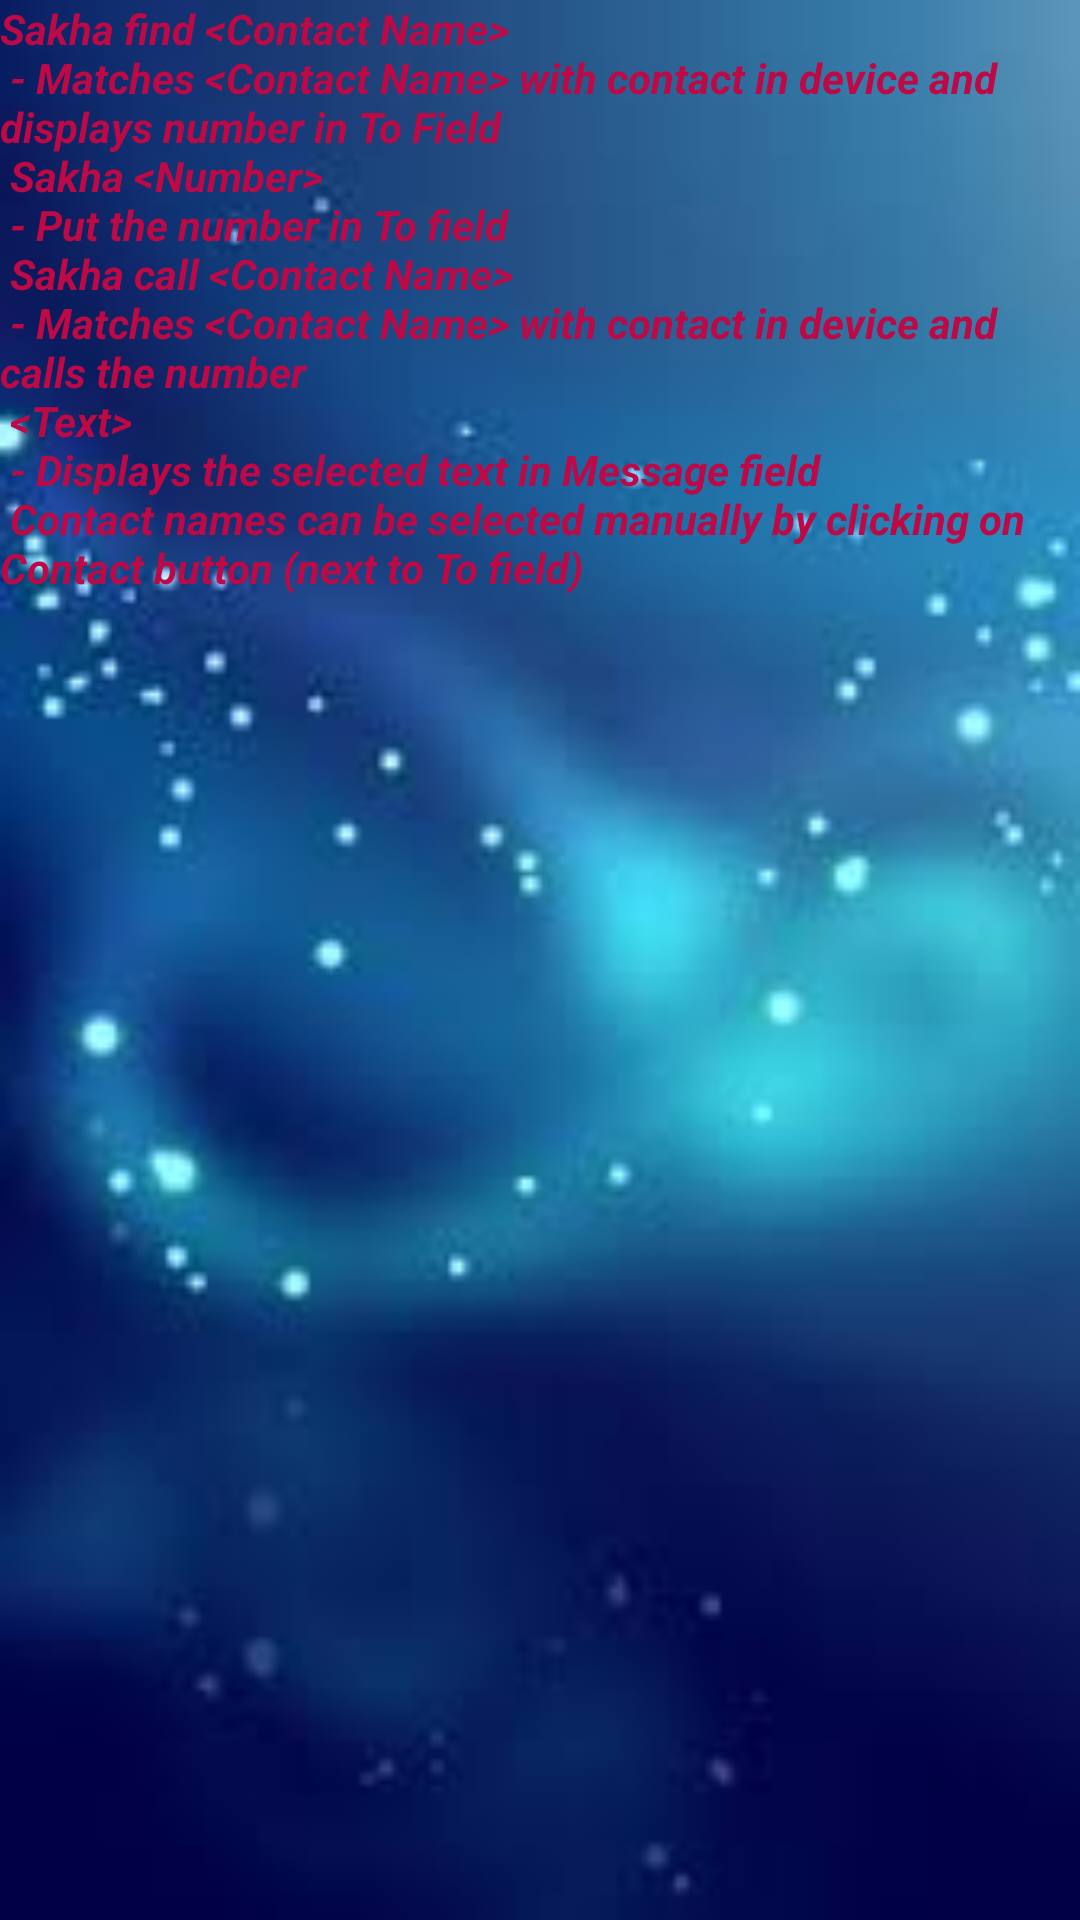

Write the Android layout XML for this screen, with the resource values it uses.
<!-- AndroidManifest.xml: application theme AppTheme -->
<!-- res/layout/activity_help.xml -->
<?xml version="1.0" encoding="utf-8"?>
<android.support.constraint.ConstraintLayout xmlns:android="http://schemas.android.com/apk/res/android"
    xmlns:app="http://schemas.android.com/apk/res-auto"
    xmlns:tools="http://schemas.android.com/tools"
    android:layout_width="match_parent"
    android:layout_height="match_parent"
    android:background="@drawable/background"
    tools:context="com.learning.android.speechsms.com.android.learning.speechsms.HelpActivity"
    >

    <TextView android:layout_width="match_parent"
        android:layout_height="wrap_content"
        android:id="@+id/tvHelp"
        android:textStyle="italic|bold"
        android:textColor="@color/colorAccent"
        android:text="@string/app_help_text"/>
</android.support.constraint.ConstraintLayout>
<!-- resources referenced by this layout -->
<resources>
  <color name="colorAccent">#be0947</color>
  <!-- drawable background: jpg bitmap (drawable, 3963 bytes) -->
  <string name="app_help_text">Sakha find &lt;Contact Name&gt; \n
   - Matches &lt;Contact Name&gt; with contact in device and displays number in To Field \n
  Sakha &lt;Number&gt; \n
   - Put the number in To field \n
  Sakha call &lt;Contact Name&gt; \n
   - Matches &lt;Contact Name&gt; with contact in device and calls the number \n
  &lt;Text&gt; \n
   - Displays the selected text in Message field \n
  Contact names can be selected manually by clicking on Contact button (next to To field)</string>
  <style name="AppTheme" parent="Theme.AppCompat.DayNight">
          
          <item name="colorPrimary">@color/colorPrimary</item>
          <item name="colorPrimaryDark">@color/colorPrimaryDark</item>
          <item name="colorAccent">@color/colorAccent</item>
  
  
      </style>
  <color name="colorPrimary">#207cdf</color>
  <color name="colorPrimaryDark">#231eb3</color>
</resources>
